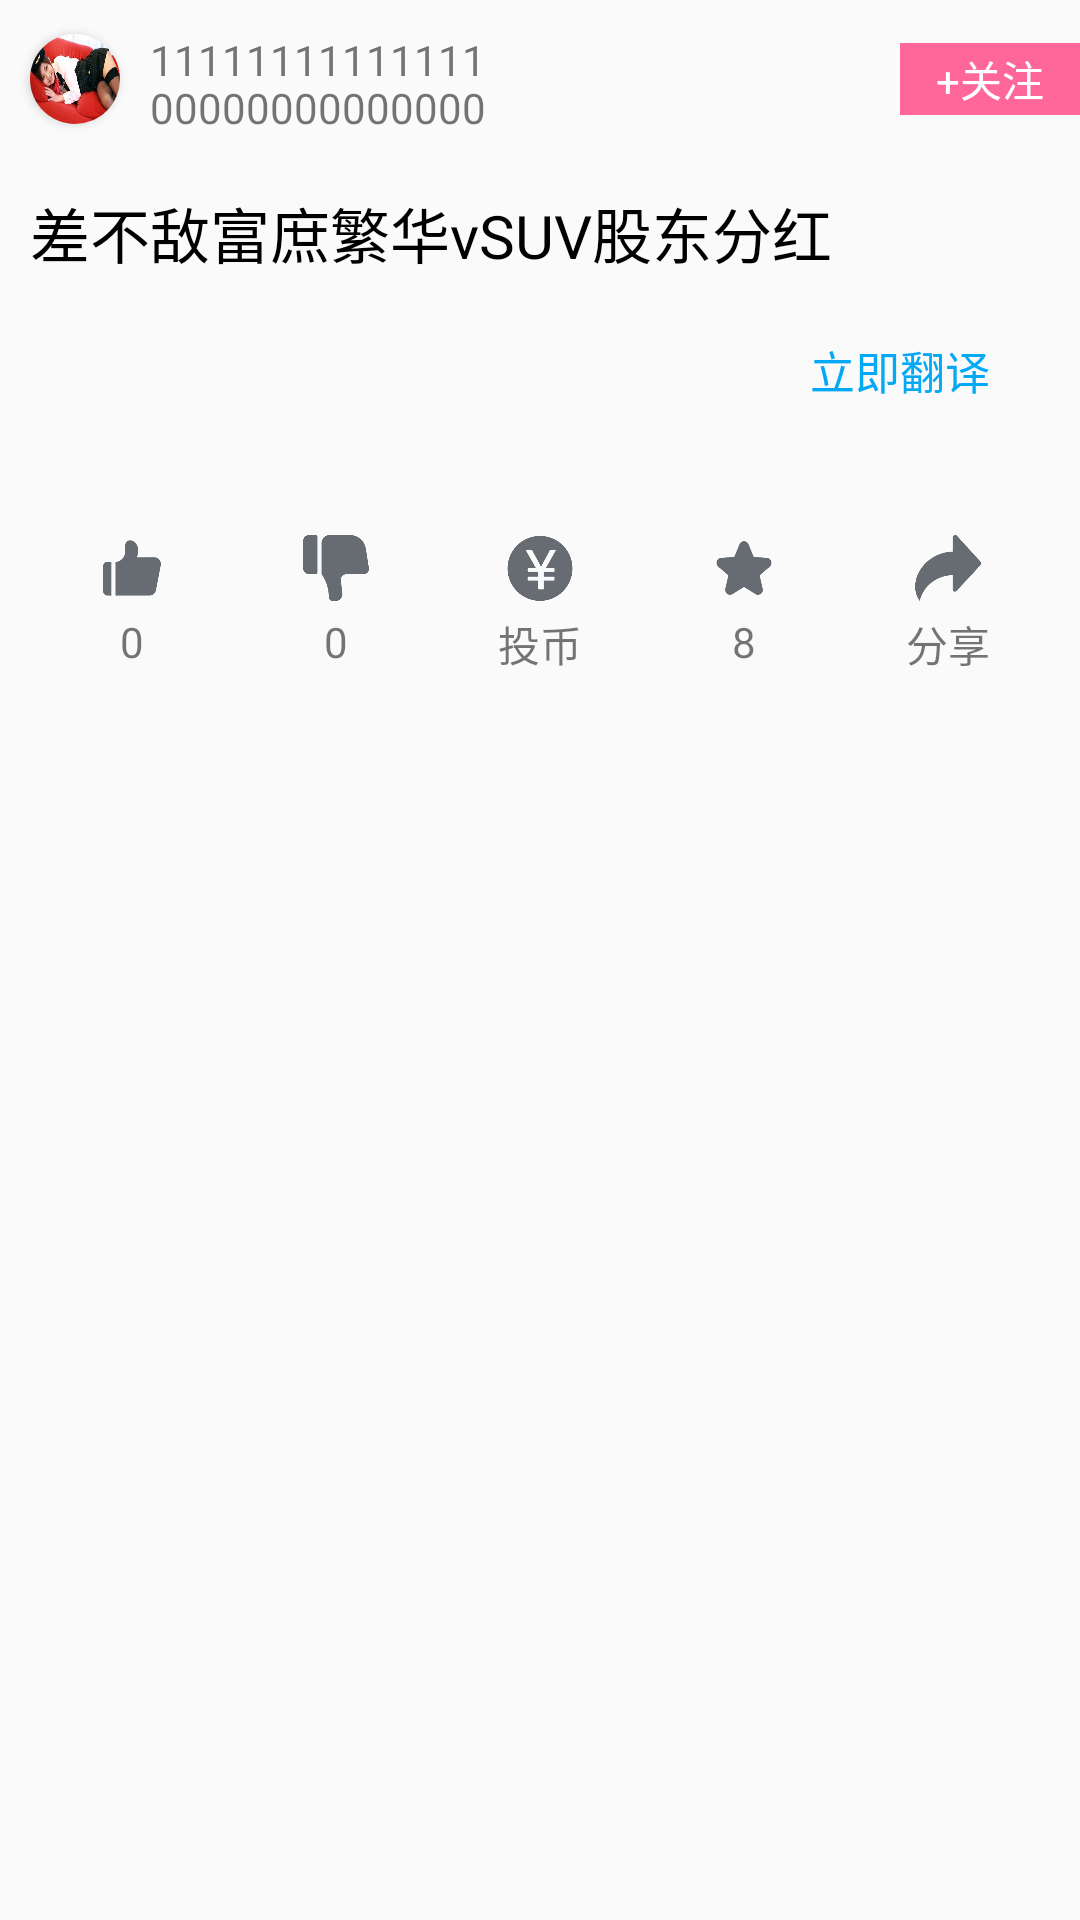

Android layout source for this screen:
<!-- AndroidManifest.xml: application theme Theme.Forum -->
<!-- res/layout/fragment_frag_intro.xml -->
<?xml version="1.0" encoding="utf-8"?>
<LinearLayout xmlns:android="http://schemas.android.com/apk/res/android"
    xmlns:tools="http://schemas.android.com/tools"
    android:layout_width="match_parent"
    android:layout_height="match_parent"
    android:orientation="vertical"
    xmlns:app="http://schemas.android.com/apk/res-auto"
    tools:context=".PlaysVideo.FragIntro">

    
    <LinearLayout
        android:orientation="horizontal"
        android:layout_width="match_parent"
        android:layout_height="53dp">
        <RelativeLayout
            android:layout_width="match_parent"
            android:layout_height="match_parent">
            <androidx.cardview.widget.CardView
                android:layout_marginLeft="10dp"
                android:id="@+id/img_c"
                android:layout_centerVertical="true"
                android:layout_width="30dp"
                android:layout_height="30dp"
                app:cardCornerRadius="15dp"
                >
                <ImageView
                    android:id="@+id/head"
                    android:layout_width="match_parent"
                    android:layout_height="match_parent"
                    android:src="@drawable/c"
                    android:scaleType="fitXY"

                    />
            </androidx.cardview.widget.CardView>
            <LinearLayout
                android:id="@+id/hAt"
                android:layout_toRightOf="@id/img_c"
                android:layout_centerVertical="true"
                android:layout_width="260dp"
                android:layout_height="32dp"
                android:orientation="vertical"
                >
                <TextView
                    android:id="@+id/name"
                    android:text="11111111111111"
                    android:layout_gravity="center_horizontal"
                    android:layout_weight="1"
                    android:layout_width="240dp"
                    android:layout_height="0dp"/>
                <TextView
                    android:text="00000000000000"
                    android:layout_gravity="center_horizontal"
                    android:layout_weight="1"
                    android:layout_width="240dp"
                    android:layout_height="0dp"/>

            </LinearLayout>
            <RelativeLayout
                android:background="@color/icon"
                android:layout_centerVertical="true"
                android:layout_toRightOf="@id/hAt"
                android:orientation="horizontal"
                android:layout_width="66dp"
                android:layout_height="24dp">
                <TextView
                    android:textColor="@color/white"
                    android:layout_centerVertical="true"
                    android:layout_centerHorizontal="true"
                    android:layout_width="wrap_content"
                    android:layout_height="wrap_content"
                    android:text="+关注"
                    />
            </RelativeLayout>
        </RelativeLayout>
    </LinearLayout>
    <LinearLayout
        android:layout_margin="10dp"
        android:orientation="horizontal"
        android:layout_width="match_parent"
        android:layout_height="wrap_content">
        <TextView
            android:id="@+id/title"
            android:textSize="20sp"
            android:textColor="@color/black"
            android:layout_width="wrap_content"
            android:layout_height="wrap_content"
            android:text="差不敌富庶繁华vSUV股东分红"
            />
    </LinearLayout>
    <RelativeLayout
        android:layout_margin="10dp"
        android:orientation="horizontal"
        android:layout_width="match_parent"
        android:layout_height="wrap_content">

        <TextView
            android:id="@+id/btn_translate"
            android:layout_width="wrap_content"
            android:layout_height="wrap_content"
            android:layout_alignParentEnd="true"
            android:layout_marginRight="20sp"
            android:text="立即翻译"
            android:textColor="#03A9F4"
            android:textSize="15sp" />
    </RelativeLayout>
    <LinearLayout
        android:layout_margin="10dp"
        android:orientation="horizontal"
        android:layout_width="match_parent"
        android:layout_height="wrap_content">
        <TextView
            android:visibility="gone"
            android:id="@+id/translate"
            android:textSize="20sp"
            android:textColor="@color/black"
            android:layout_width="wrap_content"
            android:layout_height="wrap_content"
            />
    </LinearLayout>
    <LinearLayout
        android:layout_margin="10dp"
        android:orientation="horizontal"
        android:layout_width="match_parent"
        android:layout_height="wrap_content">
        <RelativeLayout
            android:layout_weight="1"
            android:layout_width="0dp"
            android:layout_height="50dp">

            <ImageView
                android:id="@+id/like"
                android:layout_width="22dp"
                android:layout_height="22dp"
                android:layout_centerHorizontal="true"
                android:layout_marginStart="4dp"
                android:layout_marginTop="4dp"
                android:layout_marginEnd="4dp"
                android:layout_marginBottom="4dp"
                android:src="@drawable/nolike" />
            <TextView
                android:layout_centerHorizontal="true"
                android:layout_below="@id/like"
                android:text="0"
                android:id="@+id/tv_like"
                android:layout_width="wrap_content"
                android:layout_height="wrap_content"/>
        </RelativeLayout>
        <RelativeLayout
            android:layout_weight="1"
            android:layout_width="0dp"
            android:layout_height="50dp">

            <ImageView
                android:id="@+id/nolike"
                android:layout_width="22dp"
                android:layout_height="22dp"
                android:layout_centerHorizontal="true"
                android:layout_marginStart="4dp"
                android:layout_marginTop="4dp"
                android:layout_marginEnd="4dp"
                android:layout_marginBottom="4dp"
                android:src="@drawable/like" />
            <TextView
                android:layout_centerHorizontal="true"
                android:layout_below="@id/nolike"
                android:id="@+id/tv_nolike"
                android:text="0"
                android:layout_width="wrap_content"
                android:layout_height="wrap_content"/>
        </RelativeLayout>
        <RelativeLayout
            android:layout_weight="1"
            android:layout_width="0dp"
            android:layout_height="50dp">

            <ImageView
                android:id="@+id/insertcoins"
                android:layout_width="22dp"
                android:layout_height="22dp"
                android:layout_centerHorizontal="true"
                android:layout_marginStart="4dp"
                android:layout_marginTop="4dp"
                android:layout_marginEnd="4dp"
                android:layout_marginBottom="4dp"
                android:src="@drawable/insertcoins" />

            <TextView
                android:layout_width="wrap_content"
                android:layout_height="wrap_content"
                android:layout_below="@id/insertcoins"
                android:layout_centerHorizontal="true"
                android:text="@string/InsertCoins" />
        </RelativeLayout>
        <RelativeLayout
            android:layout_weight="1"
            android:layout_width="0dp"
            android:layout_height="50dp">

            <ImageView
                android:id="@+id/star"
                android:layout_width="22dp"
                android:layout_height="22dp"
                android:layout_centerHorizontal="true"
                android:layout_marginStart="4dp"
                android:layout_marginTop="4dp"
                android:layout_marginEnd="4dp"
                android:layout_marginBottom="4dp"
                android:src="@drawable/star" />
            <TextView
                android:layout_centerHorizontal="true"
                android:layout_below="@id/star"
                android:text="8"
                android:id="@+id/tv_collect"
                android:layout_width="wrap_content"
                android:layout_height="wrap_content"/>
        </RelativeLayout>
        <RelativeLayout
            android:layout_weight="1"
            android:layout_width="0dp"
            android:layout_height="50dp">
            <ImageView
                android:id="@+id/share"
                android:layout_width="22dp"
                android:layout_height="22dp"
                android:layout_margin="4dp"
                android:src="@drawable/share"
                android:layout_centerHorizontal="true"
                />

            <TextView
                android:layout_width="wrap_content"
                android:layout_height="wrap_content"
                android:layout_below="@id/share"
                android:layout_centerHorizontal="true"
                android:text="@string/Share" />
        </RelativeLayout>
    </LinearLayout>
    <LinearLayout
        android:orientation="vertical"
        android:layout_width="match_parent"
        android:layout_height="fill_parent">
        <ListView
            android:layout_marginTop="10dp"
            android:divider="@null"
            android:dividerHeight="25dp"
            android:id="@+id/listview"
            android:layout_width="match_parent"
            android:layout_height="500dp"/>
    </LinearLayout>
    <TextView
        android:layout_width="wrap_content"
        android:layout_height="wrap_content"
        android:text="没有更多了"
        android:layout_gravity="center"
        />
</LinearLayout>
<!-- resources referenced by this layout -->
<resources>
  <color name="black">#FF000000</color>
  <color name="icon">#ffff6699</color>
  <color name="white">#FFFFFFFF</color>
  <!-- drawable c: jpg bitmap (drawable, 17293 bytes) -->
  <!-- drawable insertcoins: png bitmap (drawable, 8237 bytes) -->
  <!-- drawable like: png bitmap (drawable, 5091 bytes) -->
  <!-- drawable nolike: png bitmap (drawable, 4410 bytes) -->
  <!-- drawable share: png bitmap (drawable, 5860 bytes) -->
  <!-- drawable star: png bitmap (drawable, 5416 bytes) -->
  <string name="InsertCoins">投币</string>
  <string name="Share">分享</string>
  <style name="Theme.Forum" parent="Theme.MaterialComponents.DayNight.NoActionBar.Bridge">
          
  
          <item name="colorPrimary">@color/purple_500</item>
          <item name="colorPrimaryVariant">@color/purple_700</item>
          <item name="colorOnPrimary">@color/white</item>
          
          <item name="colorSecondary">@color/teal_200</item>
          <item name="colorSecondaryVariant">@color/teal_700</item>
          <item name="colorOnSecondary">@color/black</item>
          
          <item name="android:statusBarColor" tools:targetApi="l">?attr/colorPrimaryVariant</item>
          
      </style>
  <color name="purple_500">#FF6200EE</color>
  <color name="purple_700">#FF3700B3</color>
  <color name="teal_200">#FF03DAC5</color>
  <color name="teal_700">#FF018786</color>
</resources>
